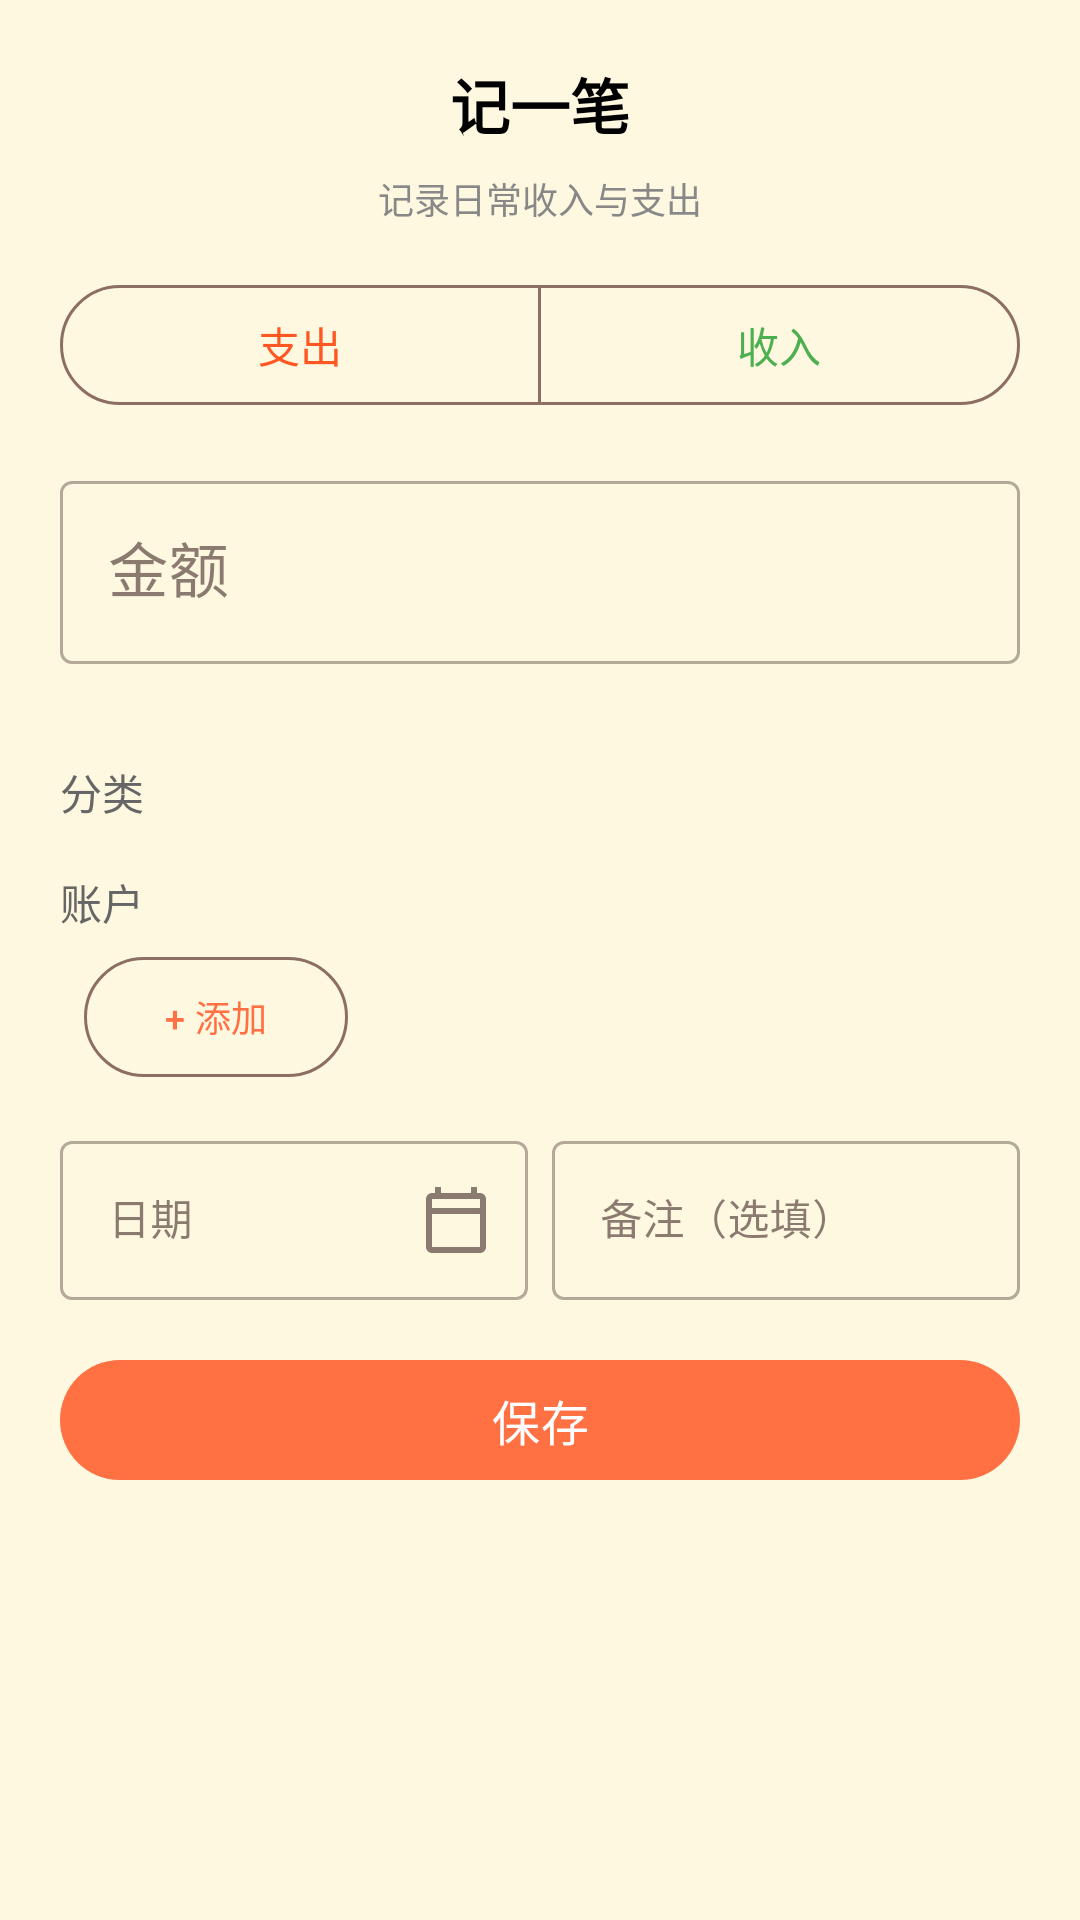

Layout XML and referenced resources for this Android screen:
<!-- AndroidManifest.xml: application theme Theme.FunnyExpenseTrackingAndroid -->
<!-- res/layout/dialog_add_transaction.xml -->
<?xml version="1.0" encoding="utf-8"?>
<androidx.core.widget.NestedScrollView xmlns:android="http://schemas.android.com/apk/res/android"
    xmlns:app="http://schemas.android.com/apk/res-auto"
    android:layout_width="match_parent"
    android:layout_height="wrap_content"
    android:fillViewport="true">

    <LinearLayout
        android:layout_width="match_parent"
        android:layout_height="wrap_content"
        android:orientation="vertical"
        android:padding="20dp">

        <TextView
            android:layout_width="wrap_content"
            android:layout_height="wrap_content"
            android:text="记一笔"
            android:textSize="20sp"
            android:textStyle="bold"
            android:textColor="@color/black"
            android:layout_gravity="center_horizontal"
            android:layout_marginBottom="8dp" />

        <TextView
            android:layout_width="wrap_content"
            android:layout_height="wrap_content"
            android:text="记录日常收入与支出"
            android:textSize="12sp"
            android:textColor="#888888"
            android:layout_gravity="center_horizontal"
            android:layout_marginBottom="16dp" />

        
        <com.google.android.material.button.MaterialButtonToggleGroup
            android:id="@+id/toggleType"
            android:layout_width="match_parent"
            android:layout_height="wrap_content"
            app:singleSelection="true"
            app:selectionRequired="true">

            <com.google.android.material.button.MaterialButton
                android:id="@+id/btnExpense"
                style="?attr/materialButtonOutlinedStyle"
                android:layout_width="0dp"
                android:layout_height="wrap_content"
                android:layout_weight="1"
                android:text="支出"
                android:textColor="#FF5722" />

            <com.google.android.material.button.MaterialButton
                android:id="@+id/btnIncome"
                style="?attr/materialButtonOutlinedStyle"
                android:layout_width="0dp"
                android:layout_height="wrap_content"
                android:layout_weight="1"
                android:text="收入"
                android:textColor="#4CAF50" />

        </com.google.android.material.button.MaterialButtonToggleGroup>

        
        <com.google.android.material.textfield.TextInputLayout
            android:id="@+id/tilAmount"
            style="@style/Widget.MaterialComponents.TextInputLayout.OutlinedBox"
            android:layout_width="match_parent"
            android:layout_height="wrap_content"
            android:layout_marginTop="16dp"
            android:hint="金额"
            app:prefixText="¥"
            app:errorEnabled="true">

            <com.google.android.material.textfield.TextInputEditText
                android:id="@+id/etAmount"
                android:layout_width="match_parent"
                android:layout_height="wrap_content"
                android:inputType="numberDecimal"
                android:textSize="20sp" />

        </com.google.android.material.textfield.TextInputLayout>

        
        <TextView
            android:layout_width="wrap_content"
            android:layout_height="wrap_content"
            android:text="分类"
            android:textSize="14sp"
            android:textColor="#666666"
            android:layout_marginTop="12dp"
            android:layout_marginBottom="4dp" />

        <com.google.android.material.chip.ChipGroup
            android:id="@+id/chipGroupCategory"
            android:layout_width="match_parent"
            android:layout_height="wrap_content"
            app:singleSelection="true"
            app:selectionRequired="true" />

        
        <TextView
            android:layout_width="wrap_content"
            android:layout_height="wrap_content"
            android:text="账户"
            android:textSize="14sp"
            android:textColor="#666666"
            android:layout_marginTop="12dp"
            android:layout_marginBottom="4dp" />

        <HorizontalScrollView
            android:layout_width="match_parent"
            android:layout_height="wrap_content"
            android:scrollbars="none">

            <LinearLayout
                android:layout_width="wrap_content"
                android:layout_height="wrap_content"
                android:orientation="horizontal">

                <com.google.android.material.chip.ChipGroup
                    android:id="@+id/chipGroupAccount"
                    android:layout_width="wrap_content"
                    android:layout_height="wrap_content"
                    app:singleSelection="true"
                    app:selectionRequired="true"
                    app:singleLine="true" />

                <com.google.android.material.button.MaterialButton
                    android:id="@+id/btnAddAccount"
                    style="?attr/materialButtonOutlinedStyle"
                    android:layout_width="wrap_content"
                    android:layout_height="wrap_content"
                    android:text="+ 添加"
                    android:textSize="12sp"
                    android:layout_marginStart="8dp" />

            </LinearLayout>
        </HorizontalScrollView>

        
        <LinearLayout
            android:layout_width="match_parent"
            android:layout_height="wrap_content"
            android:orientation="horizontal"
            android:layout_marginTop="12dp">

            
            <com.google.android.material.textfield.TextInputLayout
                android:id="@+id/tilDate"
                style="@style/Widget.MaterialComponents.TextInputLayout.OutlinedBox"
                android:layout_width="0dp"
                android:layout_height="wrap_content"
                android:layout_weight="1"
                android:layout_marginEnd="8dp"
                android:hint="日期"
                app:endIconMode="custom"
                app:endIconDrawable="@drawable/ic_calendar">

                <com.google.android.material.textfield.TextInputEditText
                    android:id="@+id/etDate"
                    android:layout_width="match_parent"
                    android:layout_height="wrap_content"
                    android:focusable="false"
                    android:clickable="true"
                    android:textSize="14sp" />

            </com.google.android.material.textfield.TextInputLayout>

            
            <com.google.android.material.textfield.TextInputLayout
                android:id="@+id/tilNote"
                style="@style/Widget.MaterialComponents.TextInputLayout.OutlinedBox"
                android:layout_width="0dp"
                android:layout_height="wrap_content"
                android:layout_weight="1"
                android:hint="备注（选填）">

                <com.google.android.material.textfield.TextInputEditText
                    android:id="@+id/etNote"
                    android:layout_width="match_parent"
                    android:layout_height="wrap_content"
                    android:inputType="text"
                    android:maxLines="1"
                    android:textSize="14sp" />

            </com.google.android.material.textfield.TextInputLayout>

        </LinearLayout>

        
        <com.google.android.material.button.MaterialButton
            android:id="@+id/btnSave"
            android:layout_width="match_parent"
            android:layout_height="48dp"
            android:layout_marginTop="16dp"
            android:layout_marginBottom="8dp"
            android:text="保存"
            android:textSize="16sp"
            app:cornerRadius="24dp" />

    </LinearLayout>

</androidx.core.widget.NestedScrollView>
<!-- resources referenced by this layout -->
<resources>
  <color name="black">#FF000000</color>
  <!-- drawable ic_calendar (drawable) -->
  <vector xmlns:android="http://schemas.android.com/apk/res/android"
      android:width="24dp"
      android:height="24dp"
      android:viewportWidth="24"
      android:viewportHeight="24">
      <path
          android:fillColor="#FFFFFF"
          android:pathData="M20,3h-1V1h-2v2H7V1H5v2H4C2.9,3 2,3.9 2,5v16c0,1.1 0.9,2 2,2h16c1.1,0 2,-0.9 2,-2V5C22,3.9 21.1,3 20,3zM20,21H4V10h16V21zM20,8H4V5h16V8z"/>
  </vector>
  <style name="Theme.FunnyExpenseTrackingAndroid" parent="Base.Theme.FunnyExpenseTrackingAndroid" />
  <style name="Base.Theme.FunnyExpenseTrackingAndroid" parent="Theme.Material3.DayNight.NoActionBar">
          
          <item name="colorPrimary">@color/compose_primary</item>
          <item name="colorOnPrimary">@color/compose_on_primary</item>
          <item name="colorPrimaryContainer">@color/compose_primary_container</item>
          <item name="colorOnPrimaryContainer">@color/compose_on_primary_container</item>
          
          
          <item name="colorSecondary">@color/compose_secondary</item>
          <item name="colorOnSecondary">@color/compose_on_secondary</item>
          <item name="colorSecondaryContainer">@color/compose_secondary_container</item>
          <item name="colorOnSecondaryContainer">@color/compose_on_secondary_container</item>
          
          
          <item name="colorTertiary">@color/compose_tertiary</item>
          <item name="colorOnTertiary">@color/compose_on_tertiary</item>
          <item name="colorTertiaryContainer">@color/compose_tertiary_container</item>
          <item name="colorOnTertiaryContainer">@color/compose_on_tertiary_container</item>
          
          
          <item name="colorError">@color/compose_error</item>
          <item name="colorOnError">@color/compose_on_error</item>
          <item name="colorErrorContainer">@color/compose_error_container</item>
          <item name="colorOnErrorContainer">@color/compose_on_error_container</item>
          
          
          <item name="android:colorBackground">@color/compose_background</item>
          <item name="colorOnBackground">@color/compose_on_background</item>
          <item name="colorSurface">@color/compose_surface</item>
          <item name="colorOnSurface">@color/compose_on_surface</item>
          <item name="colorSurfaceVariant">@color/compose_surface_variant</item>
          <item name="colorOnSurfaceVariant">@color/compose_on_surface_variant</item>
          
          
          <item name="colorOutline">@color/compose_outline</item>
          <item name="colorOutlineVariant">@color/compose_outline_variant</item>
      </style>
  <color name="compose_primary">#FF7043</color>
  <color name="compose_on_primary">#FFFFFF</color>
  <color name="compose_primary_container">#FFCCBC</color>
  <color name="compose_on_primary_container">#BF360C</color>
  <color name="compose_secondary">#FFB74D</color>
  <color name="compose_on_secondary">#3E2723</color>
  <color name="compose_secondary_container">#FFECB3</color>
  <color name="compose_on_secondary_container">#5D4037</color>
  <color name="compose_tertiary">#FF8A80</color>
  <color name="compose_on_tertiary">#FFFFFF</color>
  <color name="compose_tertiary_container">#FFCDD2</color>
  <color name="compose_on_tertiary_container">#B71C1C</color>
  <color name="compose_error">#B3261E</color>
  <color name="compose_on_error">#FFFFFF</color>
  <color name="compose_error_container">#F9DEDC</color>
  <color name="compose_on_error_container">#410E0B</color>
  <color name="compose_background">#FFF8E1</color>
  <color name="compose_on_background">#3E2723</color>
  <color name="compose_surface">#FFF8E1</color>
  <color name="compose_on_surface">#3E2723</color>
  <color name="compose_surface_variant">#FFECB3</color>
  <color name="compose_on_surface_variant">#5D4037</color>
  <color name="compose_outline">#8D6E63</color>
  <color name="compose_outline_variant">#D7CCC8</color>
</resources>
